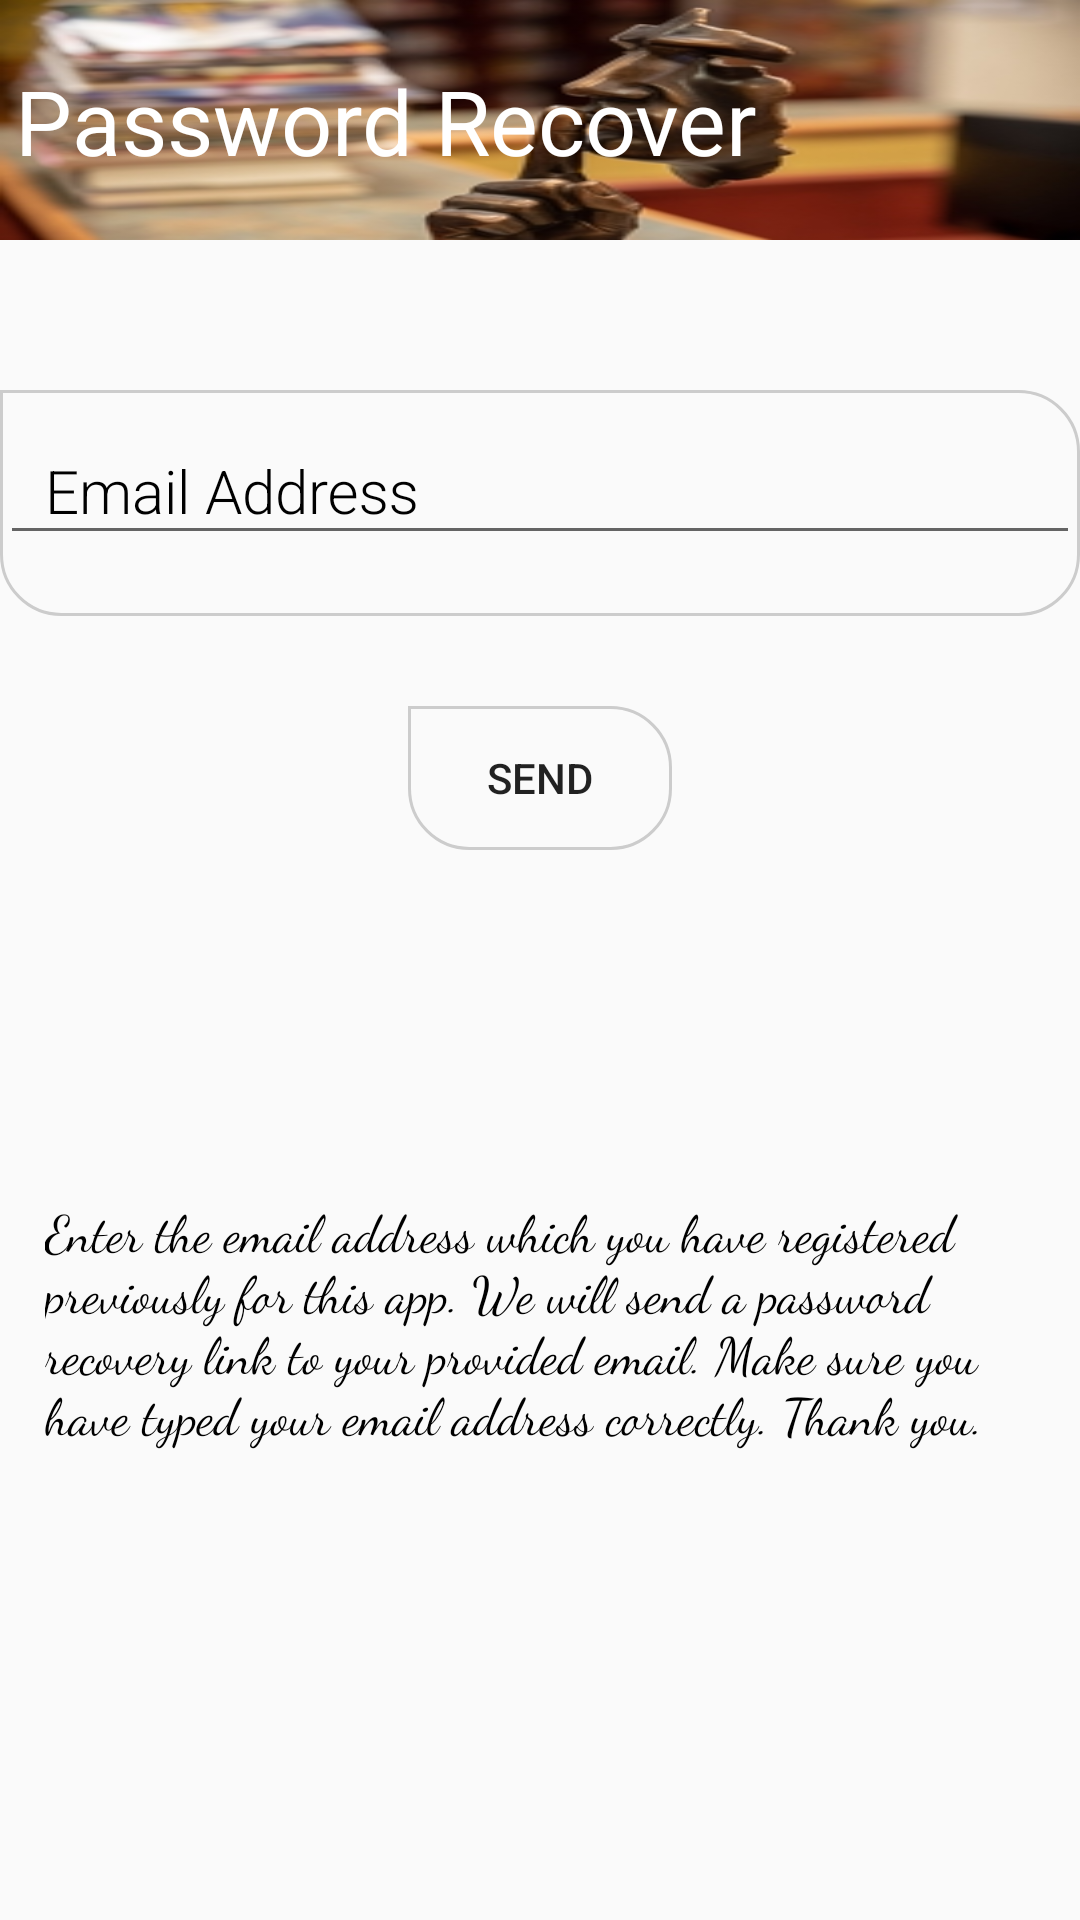

Reconstruct the res/layout file that produces this screen, plus the resources it refers to.
<!-- AndroidManifest.xml: application theme AppTheme -->
<!-- res/layout/activity_forget_pass.xml -->
<?xml version="1.0" encoding="utf-8"?>
<RelativeLayout xmlns:android="http://schemas.android.com/apk/res/android"
    xmlns:app="http://schemas.android.com/apk/res-auto"
    xmlns:tools="http://schemas.android.com/tools"
    android:layout_width="match_parent"
    android:layout_height="match_parent"
    tools:context=".ForgetPassActivity"
    android:onClick="hideKeyboard2">

    <RelativeLayout
        android:id="@+id/forgetrel1"
        android:layout_width="match_parent"
        android:layout_height="80dp"
        android:background="@drawable/forgetpass">
        <TextView
            android:layout_width="match_parent"
            android:layout_height="wrap_content"
            android:text="Password Recover"
            android:textColor="@color/colorWhite"
            android:textSize="30dp"
            android:layout_marginTop="20dp"
            android:layout_marginLeft="5dp"/>

    </RelativeLayout>

    <com.google.android.material.textfield.TextInputLayout
        android:id="@+id/forgetPassEmail"
        android:layout_width="match_parent"
        android:layout_height="wrap_content"
        android:layout_below="@id/forgetrel1"
        android:layout_marginTop="50dp"
        android:textColorHint="@android:color/black"
        android:background="@drawable/et_bg"
        android:fontFamily="sans-serif-light"
        app:errorEnabled="true">

        <com.google.android.material.textfield.TextInputEditText
            android:layout_width="match_parent"
            android:layout_height="match_parent"
            android:layout_marginTop="5dp"
            android:hint="Email Address"
            android:fontFamily="sans-serif-light"
            android:inputType="textEmailAddress"
            android:paddingLeft="15dp"
            android:paddingRight="15dp"
            android:textColor="@android:color/black"
            android:textSize="20sp"/>
    </com.google.android.material.textfield.TextInputLayout>

    <Button
        android:id="@+id/forgetPassRecoverBtn"
        android:layout_width="wrap_content"
        android:layout_height="wrap_content"
        android:layout_below="@id/forgetPassEmail"
        android:layout_centerHorizontal="true"
        android:layout_marginTop="30dp"
        android:text="Send"
        android:background="@drawable/et_bg"
        android:focusableInTouchMode="true"/>

    <TextView
        android:id="@+id/helptext"
        android:layout_width="match_parent"
        android:layout_height="wrap_content"
        android:layout_below="@id/forgetPassRecoverBtn"
        android:layout_marginTop="100dp"
        android:fontFamily="cursive"
        android:textColor="@android:color/black"
        android:text="Enter the email address which you have registered previously for this app. We will send a password recovery link to your provided email. Make sure you have typed your email address correctly. Thank you."
        android:textSize="17sp"
        android:padding="15dp"/>

</RelativeLayout>
<!-- resources referenced by this layout -->
<resources>
  <color name="colorWhite">#FFFFFF</color>
  <!-- drawable et_bg (drawable) -->
  <shape xmlns:android="http://schemas.android.com/apk/res/android"
      android:shape="rectangle">
  
      <corners android:topRightRadius="20dp"
          android:topLeftRadius="0dp"
          android:bottomRightRadius="20dp"
          android:bottomLeftRadius="20dp"/>
  
      <stroke
          android:width="1dp"
          android:color="@color/colorTransparentWhite"/>
  
  
  </shape>
  <!-- drawable forgetpass: png bitmap (drawable, 68273 bytes) -->
  <style name="AppTheme" parent="Theme.AppCompat.Light.NoActionBar">
          
          <item name="windowActionBar">false</item>
          <item name="windowNoTitle">true</item>
          <item name="colorPrimary">@color/colorPrimary</item>
          <item name="colorPrimaryDark">@color/colorPrimaryDark</item>
          <item name="colorAccent">@color/colorAccent</item>
  
          <item name="android:windowTranslucentStatus">true</item>
  
  
      </style>
  <color name="colorTransparentWhite">#cccccc</color>
  <color name="colorPrimary">#262938</color>
  <color name="colorPrimaryDark">#181A24</color>
  <color name="colorAccent">#FF4081</color>
</resources>
